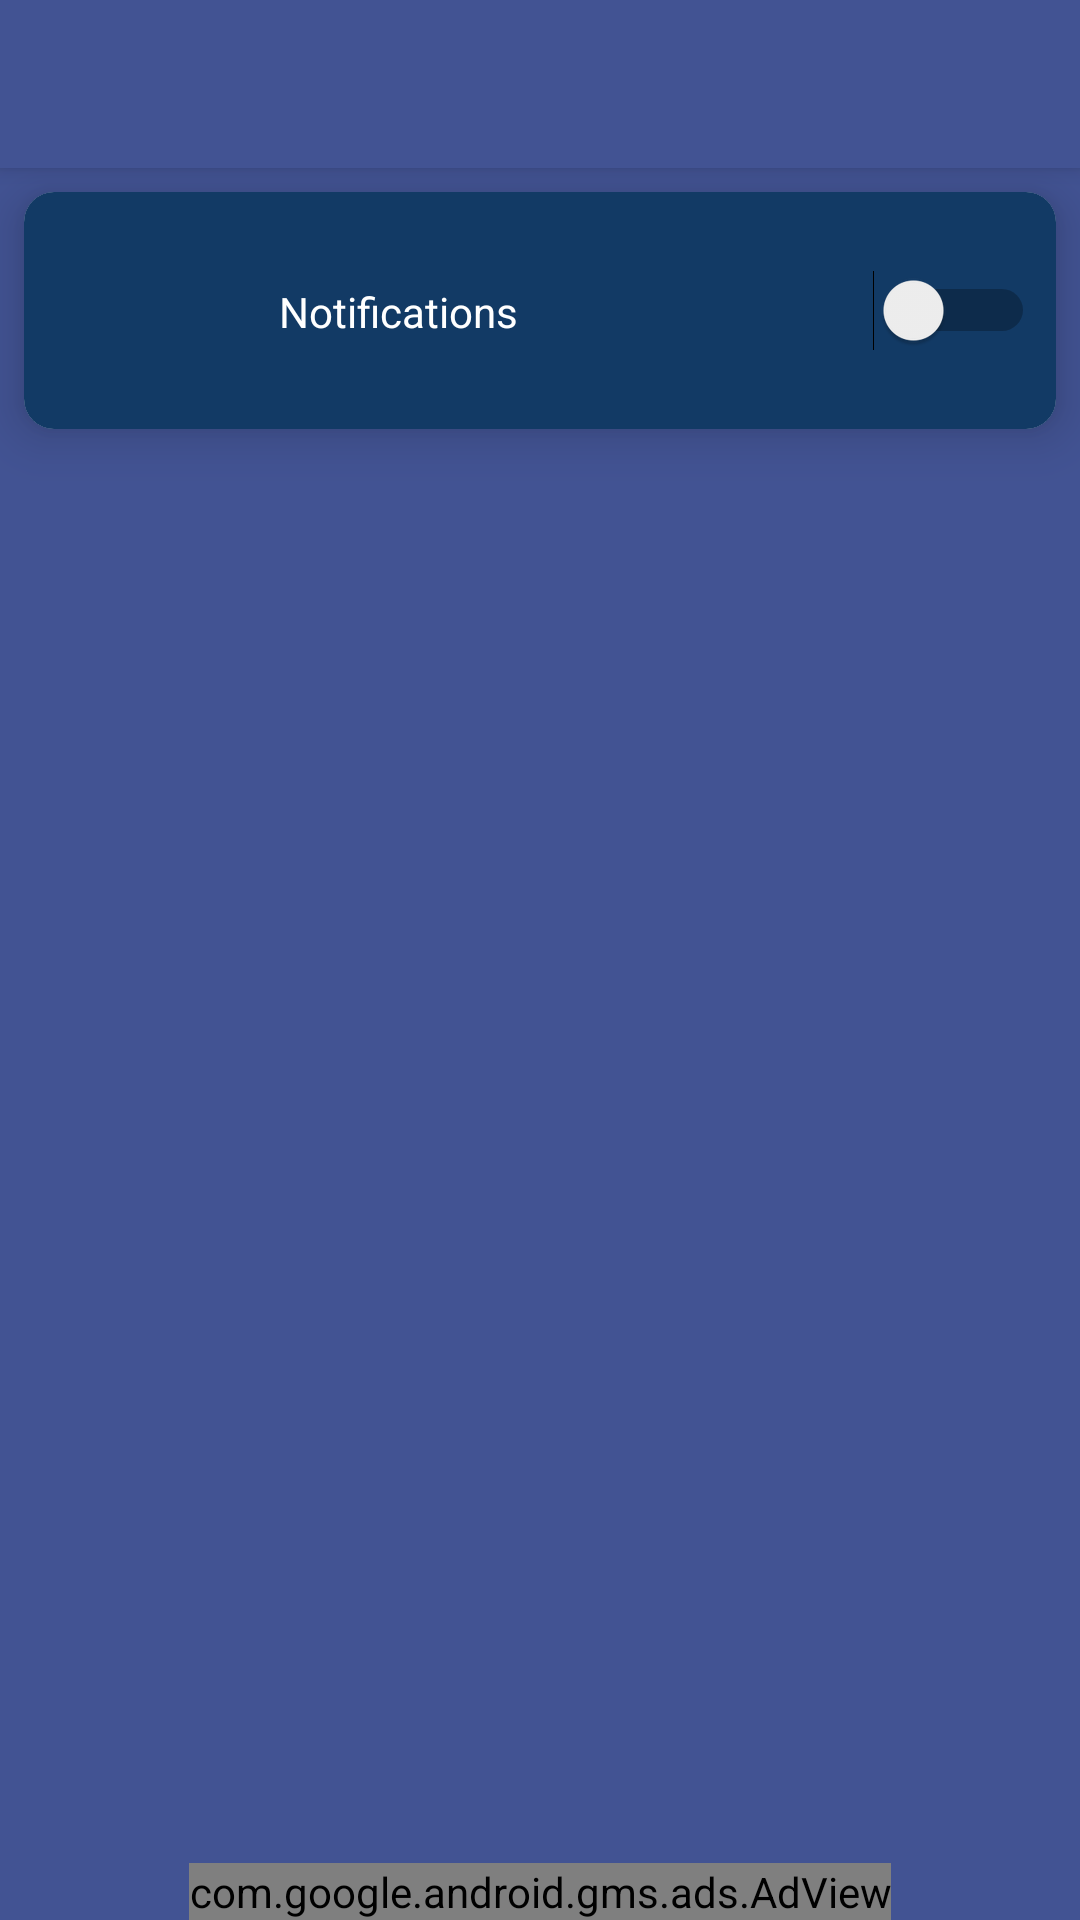

Here is an Android app screen rendered from its layout file. Give the layout XML and the strings, colors and styles it references.
<!-- AndroidManifest.xml: application theme AppTheme -->
<!-- res/layout/activity_settings.xml -->
<?xml version="1.0" encoding="utf-8"?>
<android.support.design.widget.CoordinatorLayout xmlns:android="http://schemas.android.com/apk/res/android"
    xmlns:app="http://schemas.android.com/apk/res-auto"
    xmlns:tools="http://schemas.android.com/tools"
    android:layout_width="match_parent"
    android:layout_height="match_parent"
    tools:context=".SettingsActivity">

    <android.support.design.widget.AppBarLayout
        android:layout_width="match_parent"
        android:layout_height="wrap_content"
        android:theme="@style/AppTheme.NoActionBar.AppBarOverlay">

        <android.support.v7.widget.Toolbar
            android:id="@+id/toolbar"
            android:layout_width="match_parent"
            android:layout_height="match_parent"
            android:background="@color/colorPrimary"
            app:popupTheme="@style/AppTheme.PopupOverlay">

            <TextView
                android:id="@+id/toolbar_title"
                style="@style/TextAppearance.AppCompat.Widget.ActionBar.Title"
                android:layout_width="wrap_content"
                android:textColor="@android:color/white"
                android:layout_height="wrap_content"
                android:layout_gravity="center" />
        </android.support.v7.widget.Toolbar>

    </android.support.design.widget.AppBarLayout>

    <include layout="@layout/content_settings" />

</android.support.design.widget.CoordinatorLayout>
<!-- res/layout/content_settings.xml (included above) -->
<?xml version="1.0" encoding="utf-8"?>
<android.support.constraint.ConstraintLayout xmlns:android="http://schemas.android.com/apk/res/android"
    xmlns:app="http://schemas.android.com/apk/res-auto"
    xmlns:card_view="http://schemas.android.com/apk/res-auto"
    xmlns:tools="http://schemas.android.com/tools"
    android:layout_width="match_parent"
    android:layout_height="match_parent"
    android:background="@color/colorPrimary"
    app:layout_behavior="@string/appbar_scrolling_view_behavior"
    tools:context=".SettingsActivity"
    tools:showIn="@layout/activity_settings">


    <android.support.v7.widget.CardView
        android:id="@+id/cardView1"
        android:layout_width="fill_parent"
        android:layout_height="wrap_content"
        android:layout_marginEnd="8dp"
        android:layout_marginStart="8dp"
        android:layout_marginTop="8dp"
        app:layout_constraintEnd_toEndOf="parent"
        app:layout_constraintHorizontal_bias="0.0"
        app:layout_constraintLeft_toLeftOf="parent"
        app:layout_constraintStart_toStartOf="parent"
        card_view:cardCornerRadius="10dp"
        app:layout_constraintTop_toTopOf="parent"
        card_view:cardElevation="10dp">

        <android.support.constraint.ConstraintLayout
            android:layout_width="fill_parent"
            android:layout_height="wrap_content"
            android:background="@color/colorBackgroundCardView"
            android:orientation="horizontal"
            android:paddingBottom="@dimen/row_info_padding"
            android:paddingLeft="5dp"
            android:paddingRight="5dp"
            android:paddingTop="@dimen/row_info_padding">


            <LinearLayout
                android:id="@+id/linearLayout2"
                android:layout_width="80dp"
                android:layout_height="wrap_content"
                android:layout_gravity="center"
                android:orientation="vertical"
                android:paddingBottom="5dp"
                android:paddingLeft="5dp"
                android:paddingRight="5dp"
                android:paddingTop="5dp"
                card_view:layout_constraintBottom_toBottomOf="parent"
                card_view:layout_constraintStart_toStartOf="parent"
                card_view:layout_constraintTop_toTopOf="parent">

                <RelativeLayout
                    android:layout_width="@dimen/row_credit_animation"
                    android:layout_height="@dimen/row_credit_animation"
                    android:layout_gravity="center">

                    <ImageView
                        android:id="@+id/imageView"
                        android:layout_width="@dimen/row_info_img"
                        android:layout_height="@dimen/row_info_img"
                        android:layout_centerInParent="true"
                        android:adjustViewBounds="true"
                        card_view:srcCompat="@drawable/ic_info"/>

                </RelativeLayout>

            </LinearLayout>


            <TextView
                android:id="@+id/textView1"
                android:layout_width="0dp"
                android:layout_height="wrap_content"
                android:layout_marginEnd="8dp"
                android:text="@string/disable_notifications"
                android:textColor="@android:color/white"
                card_view:layout_constraintBottom_toBottomOf="parent"
                card_view:layout_constraintEnd_toStartOf="@+id/toggle"
                card_view:layout_constraintHorizontal_bias="0.0"
                card_view:layout_constraintStart_toEndOf="@+id/linearLayout2"
                card_view:layout_constraintTop_toTopOf="parent"
                card_view:layout_constraintVertical_bias="0.507" />

            <Switch
                android:id="@+id/toggle"
                android:layout_width="wrap_content"
                android:layout_height="wrap_content"
                android:layout_margin="2dp"
                android:layout_marginStart="2dp"
                android:theme="@style/Theme.ToogleTheme"
                card_view:layout_constraintBottom_toBottomOf="parent"
                card_view:layout_constraintEnd_toEndOf="parent"
                card_view:layout_constraintTop_toTopOf="parent" />

        </android.support.constraint.ConstraintLayout>

    </android.support.v7.widget.CardView>

    <LinearLayout
        android:id="@+id/layout"
        android:layout_width="wrap_content"
        android:layout_height="wrap_content"
        android:orientation="vertical"
        app:layout_constraintBottom_toBottomOf="parent"
        app:layout_constraintEnd_toEndOf="parent"
        app:layout_constraintLeft_toLeftOf="parent"
        app:layout_constraintRight_toRightOf="parent"
        app:layout_constraintStart_toStartOf="parent">

        <com.google.android.gms.ads.AdView xmlns:ads="http://schemas.android.com/apk/res-auto"
            android:id="@+id/adView"
            android:layout_width="wrap_content"
            android:layout_height="wrap_content"
            ads:adSize="SMART_BANNER"
            ads:adUnitId="ca-app-pub-9646303341923759/1745060235"></com.google.android.gms.ads.AdView>

    </LinearLayout>

</android.support.constraint.ConstraintLayout>
<!-- resources referenced by this layout -->
<resources>
  <color name="colorBackgroundCardView">#123A65</color>
  <color name="colorPrimary">#425393</color>
  <dimen name="row_credit_animation">45dp</dimen>
  <dimen name="row_info_img">30dp</dimen>
  <dimen name="row_info_padding">12dp</dimen>
  <string name="disable_notifications">Notifications</string>
  <style name="AppTheme.NoActionBar.AppBarOverlay" parent="ThemeOverlay.AppCompat.Light" />
  <style name="AppTheme.PopupOverlay" parent="ThemeOverlay.AppCompat.Light" />
  <style name="Theme.ToogleTheme" parent="Theme.AppCompat.Light">
          
          <item name="colorPrimary">@android:color/white</item>
          
          <item name="colorPrimaryDark">@android:color/white</item>
          
          <item name="colorAccent">@android:color/white</item>
          
      </style>
  <style name="AppTheme" parent="Theme.AppCompat.Light">
          
          <item name="actionBarStyle">@style/MyActionBar</item>
          <item name="colorAccent">@color/colorAccent</item>
          <item name="colorPrimaryDark">@color/colorPrimaryDark</item>
          <item name="android:windowLightStatusBar">true</item>
          <item name="android:navigationBarColor">#7F545454</item>
      </style>
  <style name="MyActionBar" parent="@style/Widget.AppCompat.Light.ActionBar.Solid.Inverse">
          <item name="background">@color/colorPrimary</item>
          <item name="titleTextStyle">@style/MyActionBarTitle</item>
      </style>
  <color name="colorAccent">#425393</color>
  <color name="colorPrimaryDark">#425393</color>
  <style name="MyActionBarTitle" parent="@style/TextAppearance.AppCompat.Widget.ActionBar.Title">
          <item name="android:textColor">@color/colorAccent</item>
      </style>
</resources>
